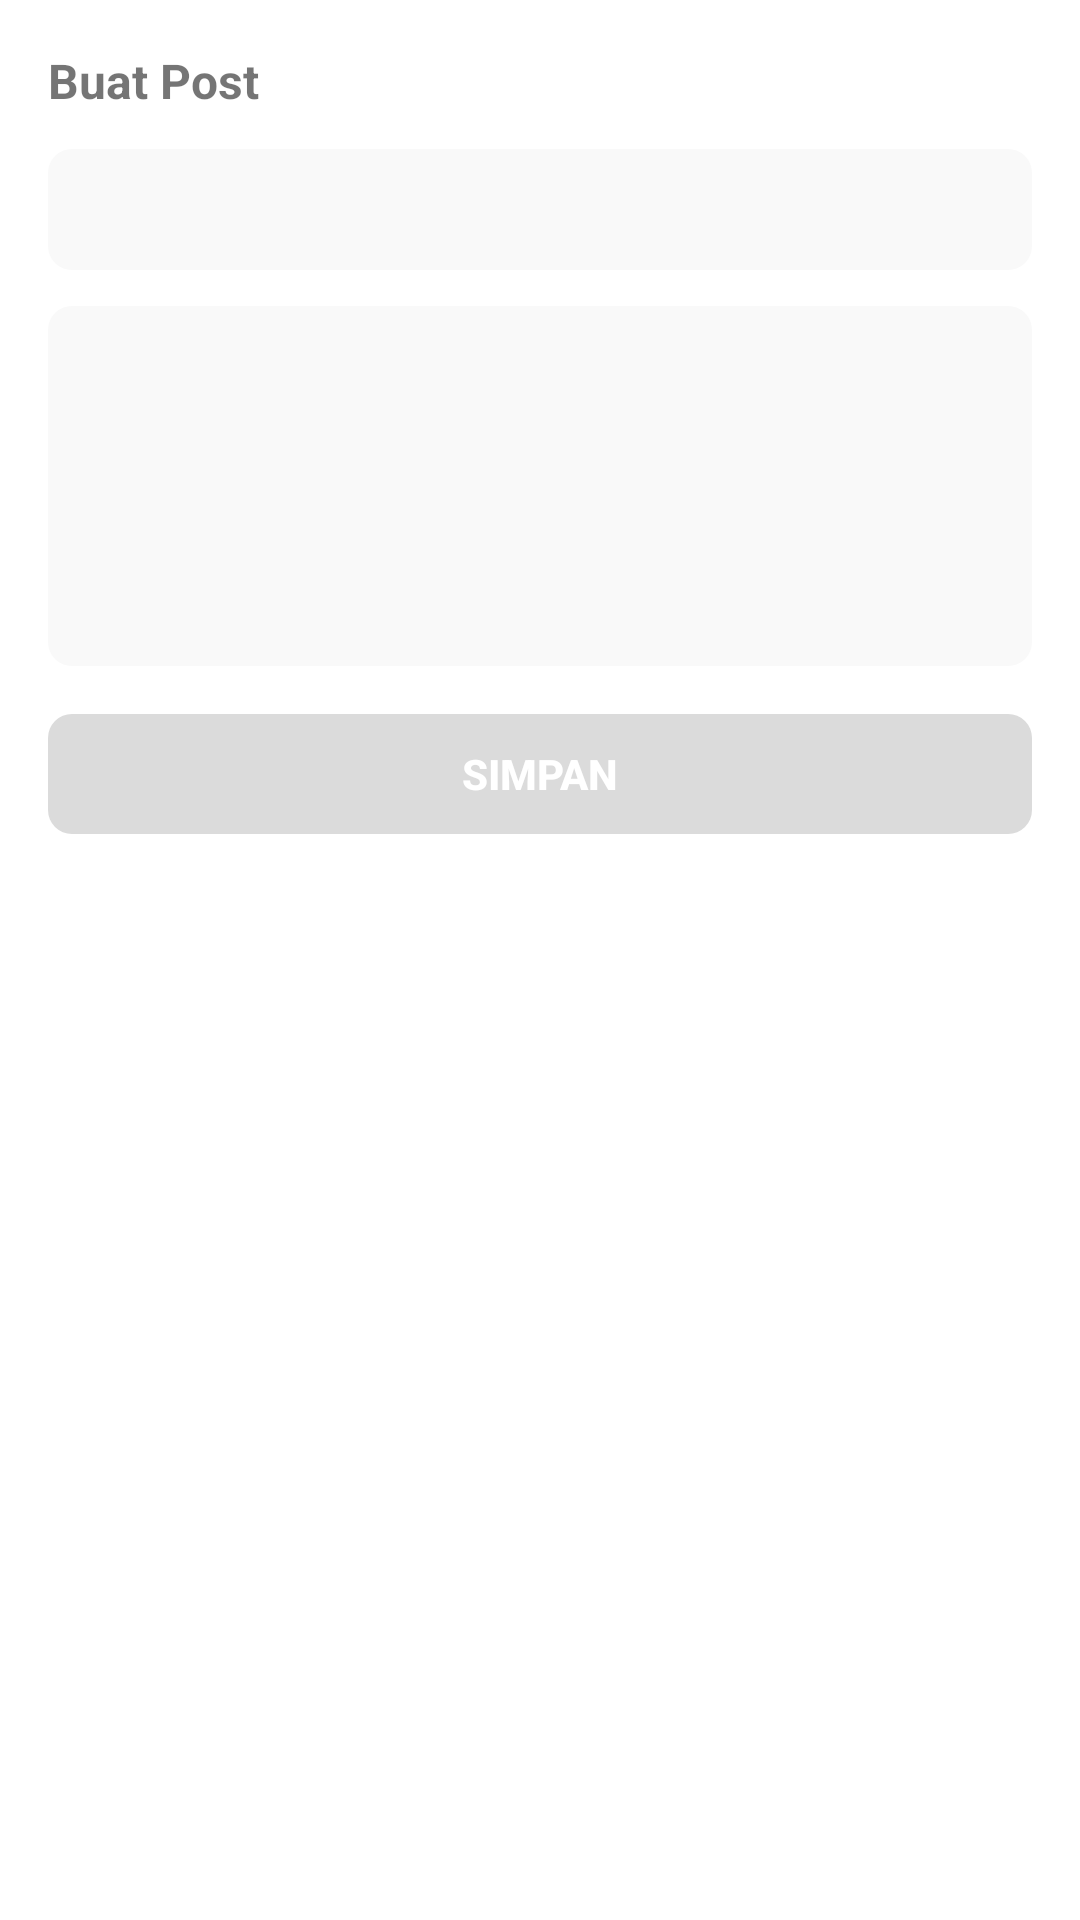

Produce the Android XML layout that renders to this screen, including the resource entries it uses.
<!-- AndroidManifest.xml: application theme Theme.OtoklixChallenge -->
<!-- res/layout/activity_form_post.xml -->
<?xml version="1.0" encoding="utf-8"?>
<LinearLayout xmlns:android="http://schemas.android.com/apk/res/android"
    xmlns:app="http://schemas.android.com/apk/res-auto"
    xmlns:tools="http://schemas.android.com/tools"
    android:layout_width="match_parent"
    android:layout_height="match_parent"
    android:background="@color/white"
    android:orientation="vertical"
    android:padding="@dimen/size16"
    tools:context=".mvvm.views.activities.FormPostActivity">

    <TextView
        android:id="@+id/txtTitle"
        android:layout_width="match_parent"
        android:layout_height="wrap_content"
        android:textSize="@dimen/font16"
        android:text="@string/buat_post"
        android:textStyle="bold" />

    <EditText
        android:id="@+id/inputTitle"
        android:layout_width="match_parent"
        android:layout_height="wrap_content"
        android:layout_marginTop="@dimen/size12"
        android:background="@drawable/bg_input_light_gray"
        android:inputType="textPersonName"
        android:padding="@dimen/size12"
        android:textColor="@color/black"
        android:textSize="@dimen/font12"
        tools:ignore="Autofill,LabelFor" />

    <EditText
        android:id="@+id/inputContent"
        android:layout_width="match_parent"
        android:layout_height="@dimen/size120"
        android:layout_marginTop="@dimen/size12"
        android:background="@drawable/bg_input_light_gray"
        android:gravity="top|start"
        android:inputType="textMultiLine"
        android:minLines="5"
        android:padding="@dimen/size12"
        android:textColor="@color/black"
        android:textSize="@dimen/font12"
        tools:ignore="Autofill,LabelFor" />

    <Button
        android:id="@+id/btnSubmit"
        android:layout_width="match_parent"
        android:layout_height="@dimen/size40"
        android:layout_marginTop="@dimen/size16"
        android:layout_marginBottom="@dimen/size8"
        android:background="@drawable/bg_btn_disable_gray"
        android:enabled="false"
        android:text="@string/simpan"
        android:textColor="@color/white"
        android:textStyle="bold" />

</LinearLayout>
<!-- resources referenced by this layout -->
<resources>
  <color name="black">#FF000000</color>
  <color name="white">#FFFFFFFF</color>
  <dimen name="font12">12sp</dimen>
  <dimen name="font16">16sp</dimen>
  <dimen name="size12">12dp</dimen>
  <dimen name="size120">120dp</dimen>
  <dimen name="size16">16dp</dimen>
  <dimen name="size40">40dp</dimen>
  <dimen name="size8">8dp</dimen>
  <!-- drawable bg_btn_disable_gray (drawable) -->
  <?xml version="1.0" encoding="utf-8"?>
  <shape xmlns:android="http://schemas.android.com/apk/res/android"
      android:shape="rectangle">
  
      <corners
          android:radius="@dimen/size8"/>
  
      <solid
          android:color="@color/disable_gray"/>
  
  </shape>
  <!-- drawable bg_input_light_gray (drawable) -->
  <?xml version="1.0" encoding="utf-8"?>
  <shape xmlns:android="http://schemas.android.com/apk/res/android"
      android:shape="rectangle">
  
      <corners
          android:radius="@dimen/size8"/>
  
      <solid
          android:color="@color/light_gray"/>
  
  </shape>
  <string name="buat_post">Buat Post</string>
  <string name="simpan">Simpan</string>
  <style name="Theme.OtoklixChallenge" parent="Theme.AppCompat.Light.DarkActionBar">
          
          <item name="colorPrimary">@color/purple_500</item>
          <item name="colorPrimaryVariant">@color/purple_700</item>
          <item name="colorOnPrimary">@color/white</item>
          
          <item name="colorSecondary">@color/teal_200</item>
          <item name="colorSecondaryVariant">@color/teal_700</item>
          <item name="colorOnSecondary">@color/black</item>
          
          <item name="android:statusBarColor" tools:targetApi="l">?attr/colorPrimaryVariant</item>
          
      </style>
  <color name="disable_gray">#DBDBDB</color>
  <color name="light_gray">#F9F9F9</color>
  <color name="purple_500">#FF6200EE</color>
  <color name="purple_700">#FF3700B3</color>
  <color name="teal_200">#FF03DAC5</color>
  <color name="teal_700">#FF018786</color>
</resources>
